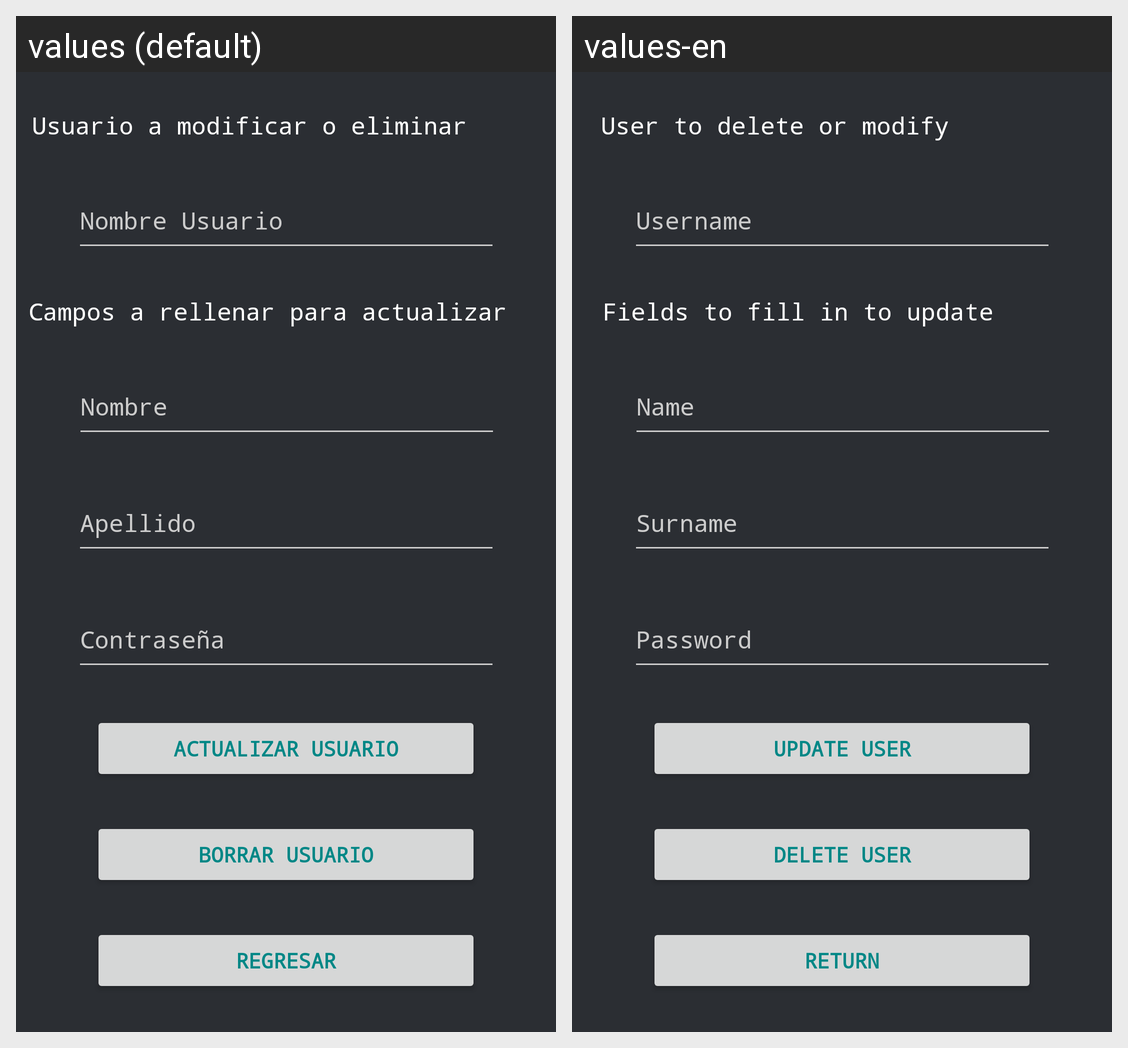

Here is an Android app screen in its default locale and in the app's own translations. Write out the translated-string differences for the strings that appear on this screen.
Android screen res/layout/activity_actualizar_eliminar.xml rendered under 2 locales, left to right: values (default), values-en. Device: Nexus 5 (rendered at 1080×1920; each locale shown at half size, 540×960, under a caption strip naming it); theme Theme.PrimeraPractica.
Strings drawn on this screen, with the default value and each locale's value (text and hints the layout hard-codes, and strings that could not be matched under every locale, appear in the picture but are not listed):

botonRegrasar
  values: Regresar
  values-en: Return

botonBorrar
  values: Borrar usuario
  values-en: Delete user

nombreUsuario
  values: Nombre Usuario
  values-en: Username

textoModificarActualizar
  values: Usuario a modificar o eliminar
  values-en: User to delete or modify

camposActualizar
  values: Campos a rellenar para actualizar
  values-en: Fields to fill in to update

campoApellido
  values: Apellido
  values-en: Surname

campoNombre
  values: Nombre
  values-en: Name

botonActualizar
  values: Actualizar usuario
  values-en: Update user
